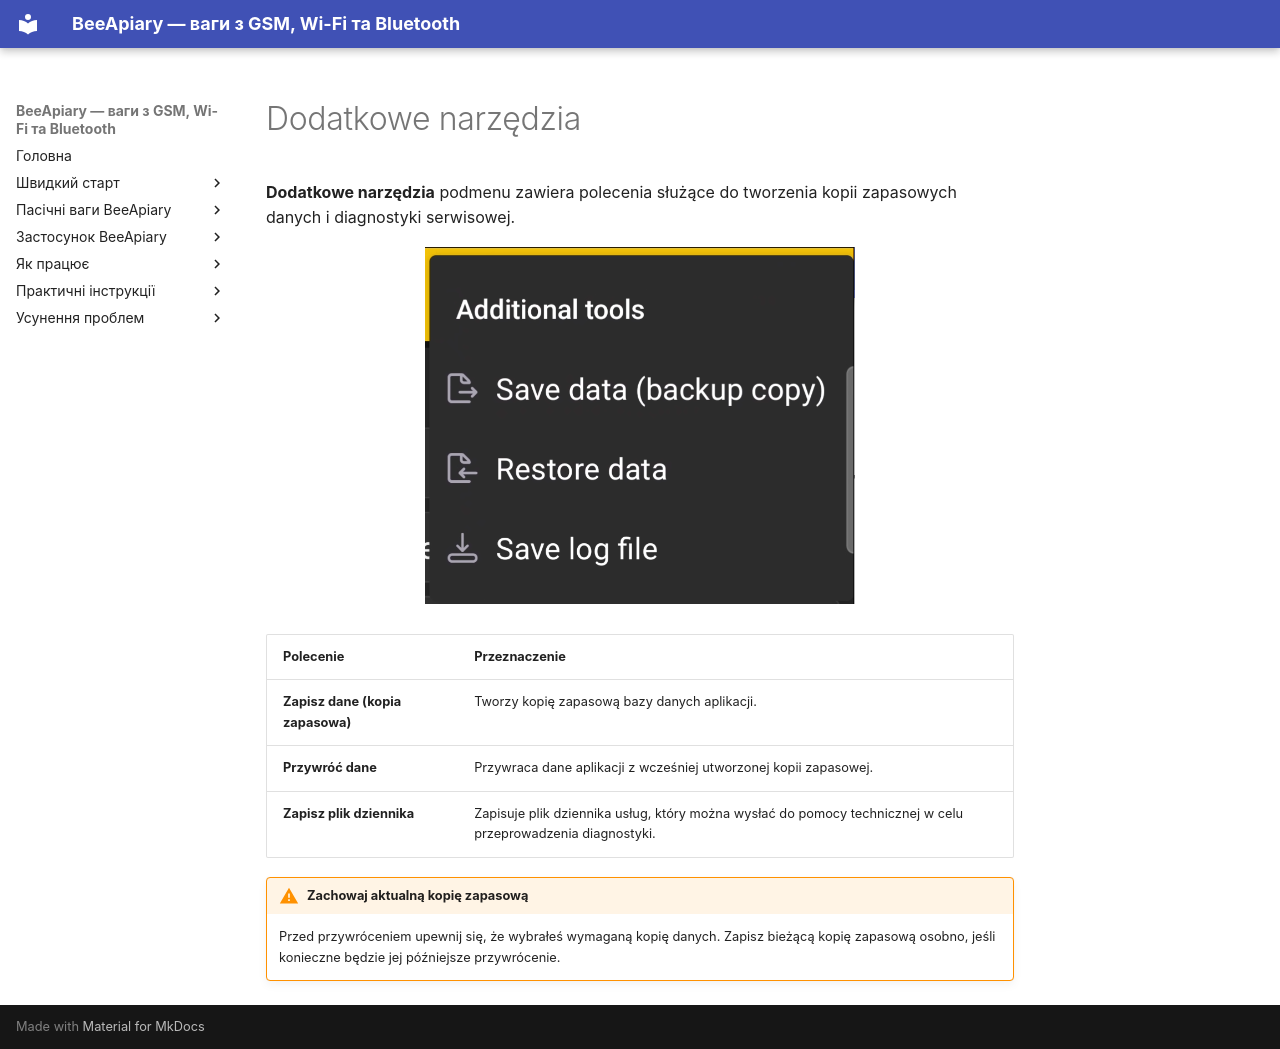

repository: Ivan-Bdgilko/BeeApiary_Docs · page: pl/app/additional-tools/index.html · generator: mkdocs

# Dodatkowe narzędzia

 **Dodatkowe narzędzia** podmenu zawiera polecenia służące do tworzenia kopii zapasowych danych i diagnostyki serwisowej.

![Dodatkowe menu narzędzi w BeeApiary aplikacja](../../assets/en/app/additional-tools/additional-tools-menu.png){ .doc-screenshot }

| Polecenie | Przeznaczenie |
|---|---|
| **Zapisz dane (kopia zapasowa)** | Tworzy kopię zapasową bazy danych aplikacji. |
| **Przywróć dane** | Przywraca dane aplikacji z wcześniej utworzonej kopii zapasowej. |
| **Zapisz plik dziennika** | Zapisuje plik dziennika usług, który można wysłać do pomocy technicznej w celu przeprowadzenia diagnostyki. |

!!! warning "Zachowaj aktualną kopię zapasową"
    Przed przywróceniem upewnij się, że wybrałeś wymaganą kopię danych. Zapisz bieżącą kopię zapasową osobno, jeśli konieczne będzie jej późniejsze przywrócenie.
